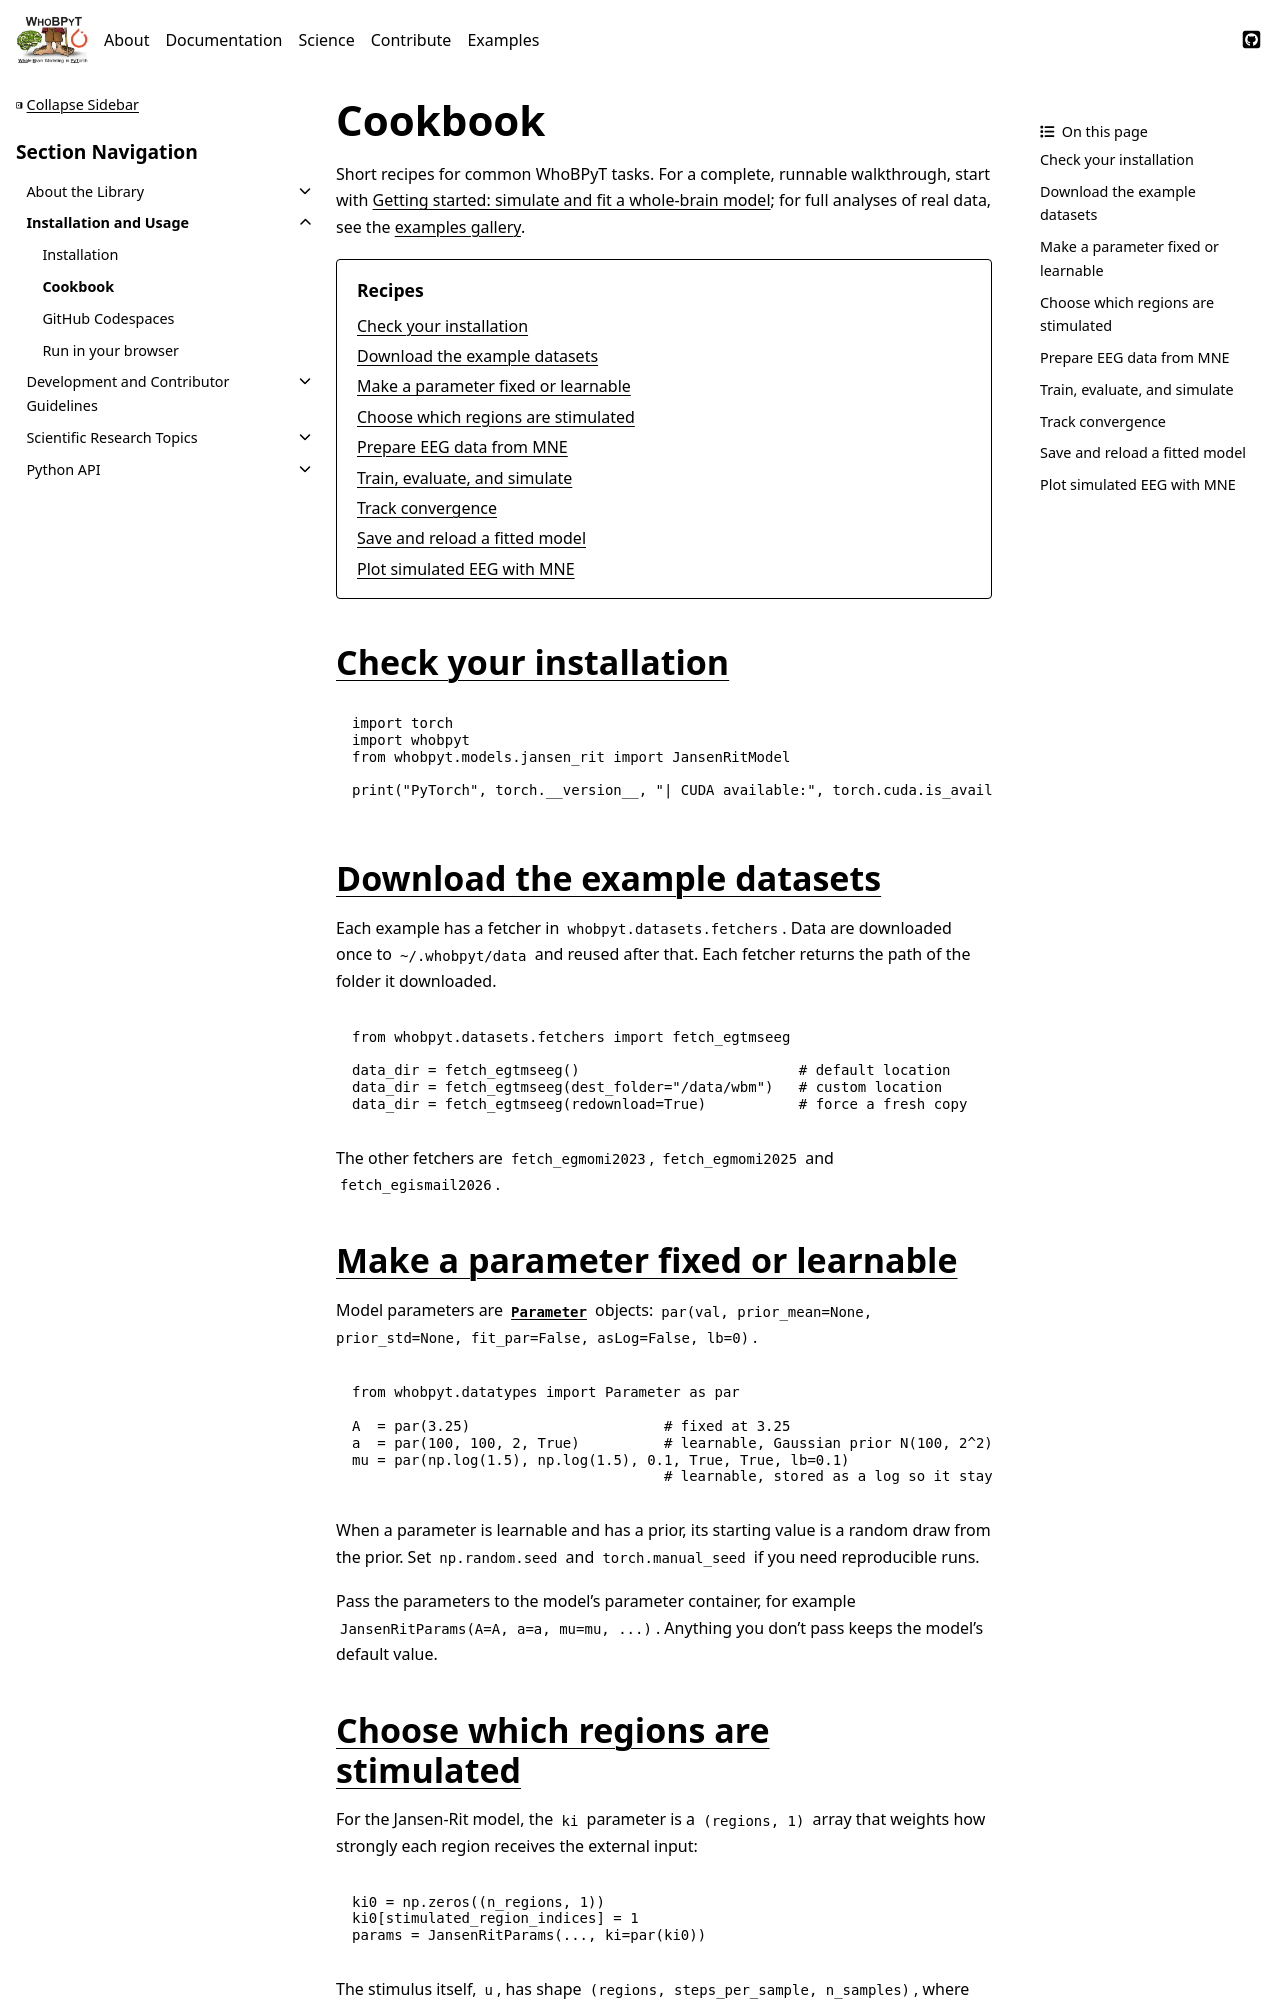

repository: GriffithsLab/whobpyt · page: documentation/usage/cookbook.html · generator: sphinx

.. _cookbook:

Cookbook
========

Short recipes for common WhoBPyT tasks. For a complete, runnable walkthrough,
start with :ref:`ex-getting-started`; for full analyses of real data, see the
:ref:`examples gallery <examples-gallery>`.

.. contents:: Recipes
   :local:
   :depth: 1


Check your installation
-----------------------

.. code-block:: python

   import torch
   import whobpyt
   from whobpyt.models.jansen_rit import JansenRitModel

   print("PyTorch", torch.__version__, "| CUDA available:", torch.cuda.is_available())


Download the example datasets
-----------------------------

Each example has a fetcher in ``whobpyt.datasets.fetchers``. Data are
downloaded once to ``~/.whobpyt/data`` and reused after that. Each fetcher
returns the path of the folder it downloaded.

.. code-block:: python

   from whobpyt.datasets.fetchers import fetch_egtmseeg

   data_dir = fetch_egtmseeg()                          # default location
   data_dir = fetch_egtmseeg(dest_folder="/data/wbm")   # custom location
   data_dir = fetch_egtmseeg(redownload=True)           # force a fresh copy

The other fetchers are ``fetch_egmomi2023``, ``fetch_egmomi2025`` and
``fetch_egismail2026``.


Make a parameter fixed or learnable
-----------------------------------

Model parameters are :class:`~whobpyt.datatypes.Parameter` objects:
``par(val, prior_mean=None, prior_std=None, fit_par=False, asLog=False, lb=0)``.

.. code-block:: python

   from whobpyt.datatypes import Parameter as par

   A  = par(3.25)                       # fixed at 3.25
   a  = par(100, 100, 2, True)          # learnable, Gaussian prior N(100, 2^2)
   mu = par(np.log(1.5), np.log(1.5), 0.1, True, True, lb=0.1)
                                        # learnable, stored as a log so it stays positive

When a parameter is learnable and has a prior, its starting value is a random
draw from the prior. Set ``np.random.seed`` and ``torch.manual_seed`` if you
need reproducible runs.

Pass the parameters to the model's parameter container, for example
``JansenRitParams(A=A, a=a, mu=mu, ...)``. Anything you don't pass keeps the
model's default value.
